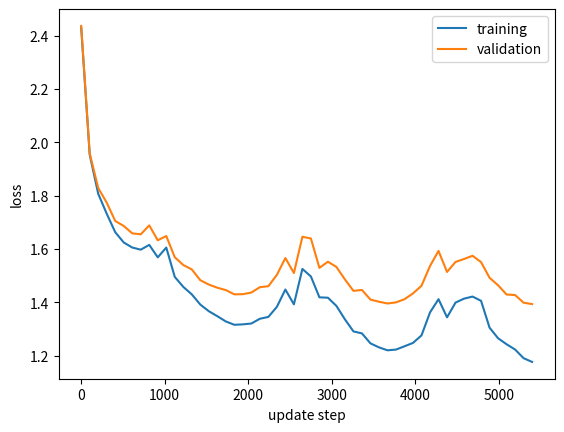

This figure's Python source:
import numpy as np
import matplotlib.pyplot as plt
cost_train = [2.5029942707863895, 2.0266257931714984, 1.8800771959266187, 1.8052146149820982, 1.7357977497974404, 1.6968698286217783, 1.6777491456711295, 1.6697905874221832, 1.6882417737870818, 1.6419864389987544, 1.6790582509169905, 1.5699505495104424, 1.5328892817028212, 1.5053367832571751, 1.4674662651922425, 1.4427007378976535, 1.4241337746873555, 1.404471457023632, 1.3920109206561397, 1.3936716705126313, 1.3969348386426184, 1.4149647418148763, 1.422045170236133, 1.4601451795663112, 1.5253402670723857, 1.4701574763865783, 1.6032215399899286, 1.5758304207348706, 1.4989186861190849, 1.498207429682264, 1.4678461763483759, 1.4180168635295975, 1.373461434325269, 1.3662982061668973, 1.3291432587554275, 1.314215061793548, 1.30318101917611, 1.3059456301862153, 1.3184488490249937, 1.3314575925610261, 1.3600167231358908, 1.446201687639301, 1.496612701505569, 1.4290809356083731, 1.485034829683691, 1.5004546119303375, 1.5092450647689517, 1.4942092303166565, 1.3939542710863215, 1.355069117644444, 1.3328965794898695, 1.313523676152581, 1.2811904996380137, 1.267385703298126]
loss_train = [-2.4299047789088615, -1.9537061453745341, -1.8070243028663704, -1.7322227798735048, -1.6629407100635754, -1.6243838321782351, -1.6054974584293042, -1.597402612222464, -1.6153526991617253, -1.5686758177992148, -1.6054005997876961, -1.4952548458929174, -1.4579370041808366, -1.4298231867000861, -1.391611935906318, -1.3666875955650635, -1.3480086742589328, -1.3283027305303372, -1.3158065711172446, -1.3174259136789512, -1.3205751624816804, -1.3383971766115443, -1.3453495329860288, -1.3830505748281268, -1.4480756840982756, -1.392470511910012, -1.5252021586254638, -1.4969280243540901, -1.4187180347797397, -1.4173176999606316, -1.386535802885358, -1.336058853034983, -1.2909709563623613, -1.2835603673487208, -1.2461585549750194, -1.231180896209982, -1.2201207835685322, -1.222824490002857, -1.2352307659461044, -1.2478758895813977, -1.2760489342468135, -1.3623056174350305, -1.4117556822678667, -1.343753083988624, -1.3991242161449993, -1.413801637619297, -1.4216217425796651, -1.4056384994154612, -1.3049512328860502, -1.265341941392105, -1.2428096621536955, -1.2230528745367022, -1.190531592717871, -1.1765867225836888]
loss_train = -1*np.array(loss_train)
cost_val = [2.5093818126177516, 2.0313088939897117, 1.9016547383313298, 1.8467245993428612, 1.7778912528287332, 1.7587489942506196, 1.7309532844991753, 1.727315732924899, 1.7614617602620122, 1.7060040903739913, 1.7222252897323695, 1.6436765744233075, 1.6147983340584613, 1.5988270490931773, 1.5588100612587814, 1.5425578989202504, 1.5308946674278192, 1.5221188829854384, 1.5061890594554361, 1.5067716156435216, 1.5131242694586362, 1.5333721196676806, 1.5370979202670036, 1.5801819666020454, 1.6433084211092739, 1.5875578874365999, 1.7237956417925162, 1.718257854097103, 1.6093627899543987, 1.6331548430900287, 1.613958924147267, 1.5677417879007505, 1.5254956554471588, 1.5291299390425743, 1.493231720406262, 1.4853087903495013, 1.4787815673771616, 1.4828999948392718, 1.4948768793237066, 1.5170587976310275, 1.5460021377481474, 1.6201842507869277, 1.6776329485757109, 1.5992596239138923, 1.6374259036671965, 1.6490876862024417, 1.6621371351243588, 1.6393488353294148, 1.581088518111044, 1.5537443559081685, 1.5193475465683983, 1.5177876288779948, 1.489278829054757, 1.4841708424507873]
loss_val = [-2.4362923207402236, -1.9583892461927475, -1.8286018452710815, -1.7737327642342677, -1.7050342130948681, -1.6862629978070764, -1.65870159725735, -1.65492775772518, -1.6885726856366556, -1.6326934691744517, -1.6485676386030752, -1.5689808708057824, -1.5398460565364767, -1.5233134525360883, -1.4829557319728568, -1.4665447565876604, -1.4547695669993965, -1.4459501564921435, -1.429984709916541, -1.4305258588098415, -1.4367645932976982, -1.4568045544643486, -1.4604022830168994, -1.503087361863861, -1.5660438381351638, -1.5098709229600336, -1.6457762604280515, -1.6393554577163225, -1.5291621386150536, -1.5522651133683962, -1.532648550684249, -1.485783777406136, -1.4430051774842512, -1.4463921002243978, -1.4102470166258538, -1.4022746247659352, -1.3957213317695838, -1.3997788546559136, -1.4116587962448173, -1.433477094651399, -1.4620343488590701, -1.5362881805826576, -1.5927759293380086, -1.5139317722941432, -1.5515152901285048, -1.5624347118914013, -1.5745138129350722, -1.5507781044282194, -1.4920854799107726, -1.4640171796558294, -1.4292606292322243, -1.427316827262116, -1.3986199221346143, -1.3933718617363502]
loss_val = -1*np.array(loss_val)
epochs = 5400
x_axis = np.linspace(0,epochs,len(cost_train))
plt.plot(x_axis,cost_train,x_axis,cost_val)
plt.xlabel('update step')
plt.ylabel('cost')
plt.legend(['training','validation'])
plt.savefig('best_cost.png')
plt.clf()
plt.plot(x_axis,loss_train,x_axis,loss_val)
plt.xlabel('update step')
plt.ylabel('loss')
plt.legend(['training','validation'])
plt.savefig('best_loss.png')
